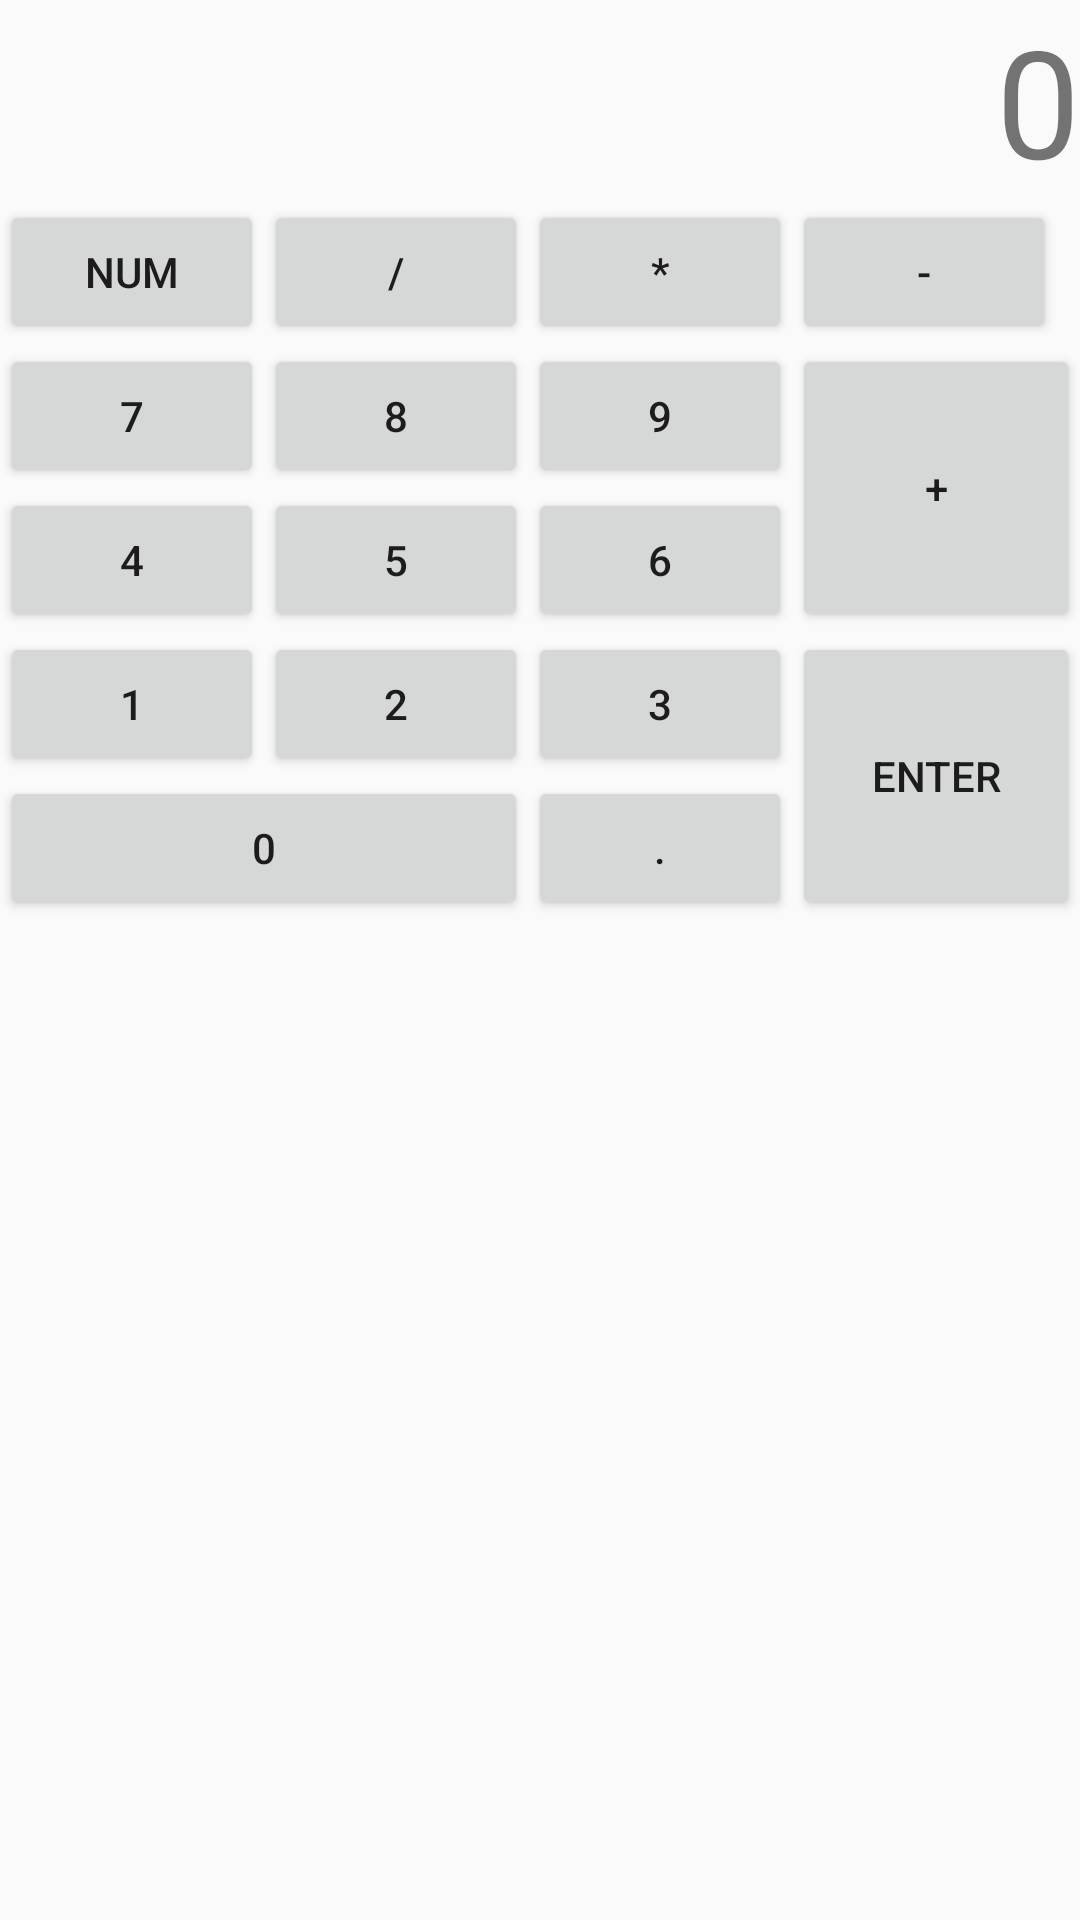

Here is an Android app screen rendered from its layout file. Give the layout XML and the strings, colors and styles it references.
<!-- AndroidManifest.xml: application theme AppTheme -->
<!-- res/layout/grid_layout_demo.xml -->
<?xml version="1.0" encoding="utf-8"?>
<GridLayout xmlns:android="http://schemas.android.com/apk/res/android"
    android:layout_width="match_parent"
    android:layout_height="match_parent"
    android:orientation="horizontal"
    android:rowCount="8"
    android:columnCount="4">

    <TextView android:text="0" android:textSize="50sp" android:layout_columnSpan="4" android:layout_gravity="fill" android:gravity="right" />
    <Button android:text="Num" />
    <Button android:text="/" />
    <Button android:text="*" />
    <Button android:text="-" />
    <Button android:text="7" />
    <Button android:text="8" />
    <Button android:text="9" />
    <Button android:text="+" android:layout_rowSpan="2" android:layout_gravity="fill" />
    <Button android:text="4" />
    <Button android:text="5" />
    <Button android:text="6" />
    <Button android:text="1" />
    <Button android:text="2" />
    <Button android:text="3" />
    <Button android:text="ENTER" android:layout_rowSpan="2" android:layout_gravity="fill" />
    <Button android:text="0" android:layout_columnSpan="2" android:layout_gravity="fill" />
    <Button android:text="." />


</GridLayout>
<!-- resources referenced by this layout -->
<resources>
  <style name="AppTheme" parent="Theme.AppCompat.Light.DarkActionBar">
          
      </style>
</resources>
